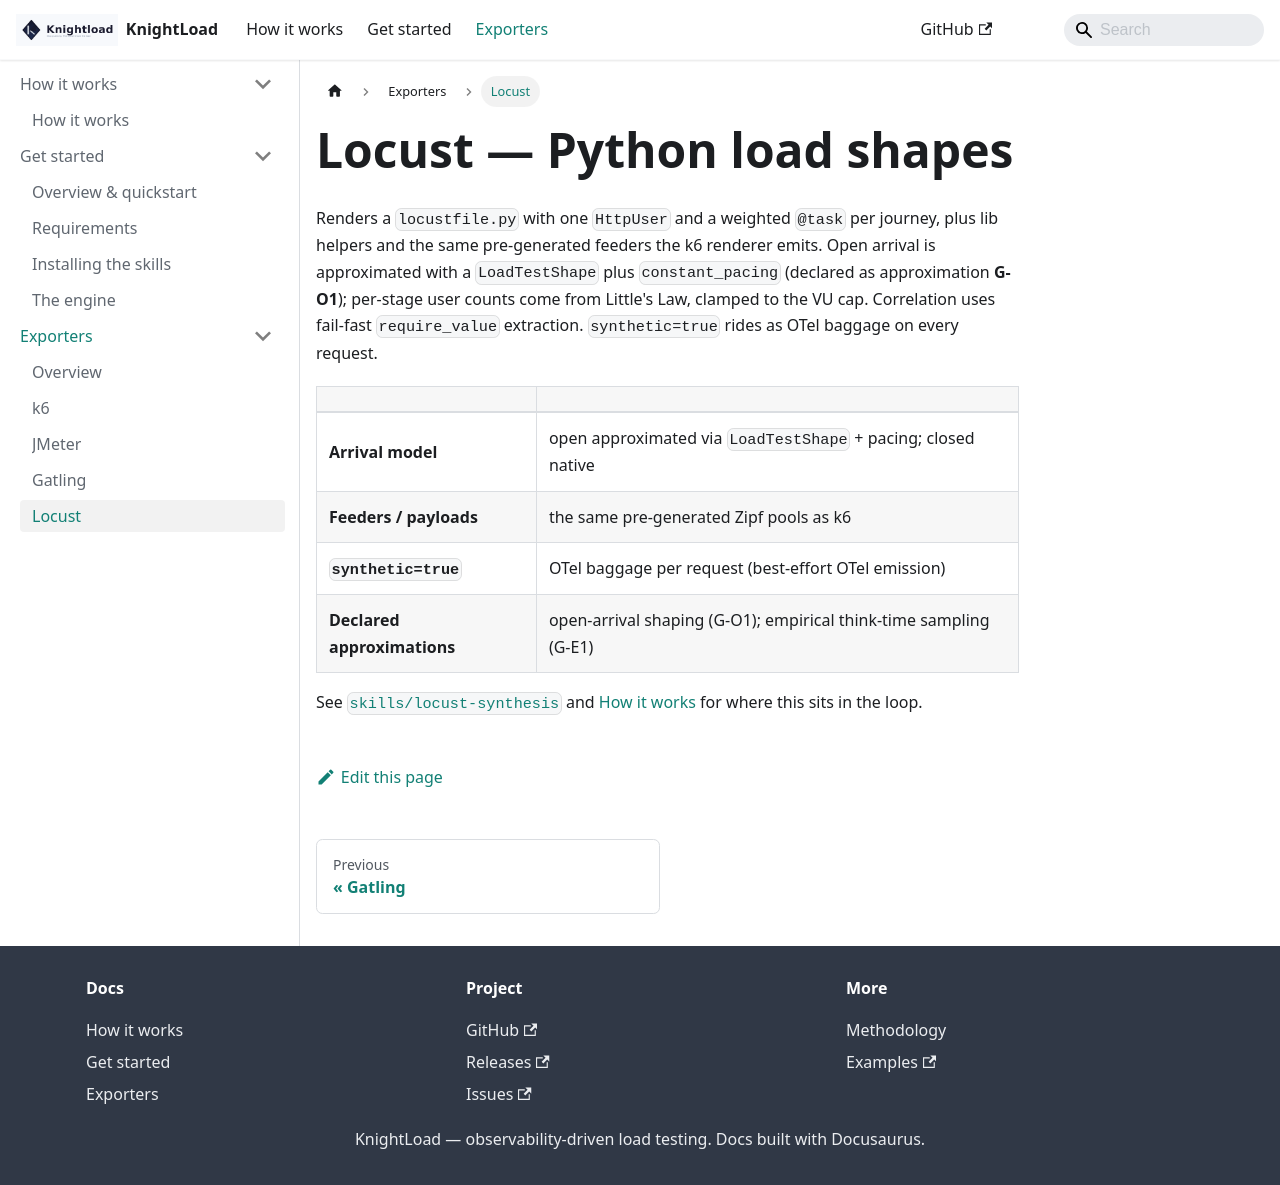

repository: henrikrexed/AI-Performance-Testing · page: docs/exporters/locust.html · generator: docusaurus

---
id: locust
title: Locust — Python load shapes
sidebar_label: Locust
description: Renders a locustfile.py with weighted tasks per journey, LoadTestShape pacing, and the same feeders k6 emits.
slug: /exporters/locust
---

# Locust — Python load shapes

Renders a `locustfile.py` with one `HttpUser` and a weighted `@task` per journey, plus lib
helpers and the same pre-generated feeders the k6 renderer emits. Open arrival is
approximated with a `LoadTestShape` plus `constant_pacing` (declared as approximation
**G-O1**); per-stage user counts come from Little's Law, clamped to the VU cap. Correlation
uses fail-fast `require_value` extraction. `synthetic=true` rides as OTel baggage on every
request.

| | |
|---|---|
| **Arrival model** | open approximated via `LoadTestShape` + pacing; closed native |
| **Feeders / payloads** | the same pre-generated Zipf pools as k6 |
| **`synthetic=true`** | OTel baggage per request (best-effort OTel emission) |
| **Declared approximations** | open-arrival shaping (G-O1); empirical think-time sampling (G-E1) |

See [`skills/locust-synthesis`](https://github.com/henrikrexed/AI-Performance-Testing/tree/main/skills/locust-synthesis)
and [How it works](../how-it-works/index.md) for where this sits in the loop.
